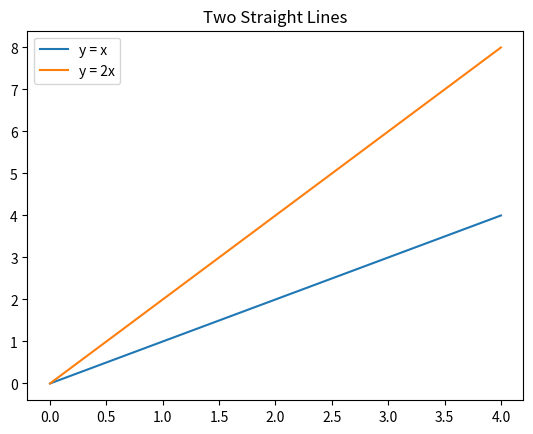

Recreate this plot in Python.
from matplotlib import pyplot as plt
plt.plot([0,1,2,3,4], label='y = x')
plt.plot([0,2,4,6,8], label='y = 2x')
plt.title('Two Straight Lines')
plt.legend(loc = 'best')
plt.show()
